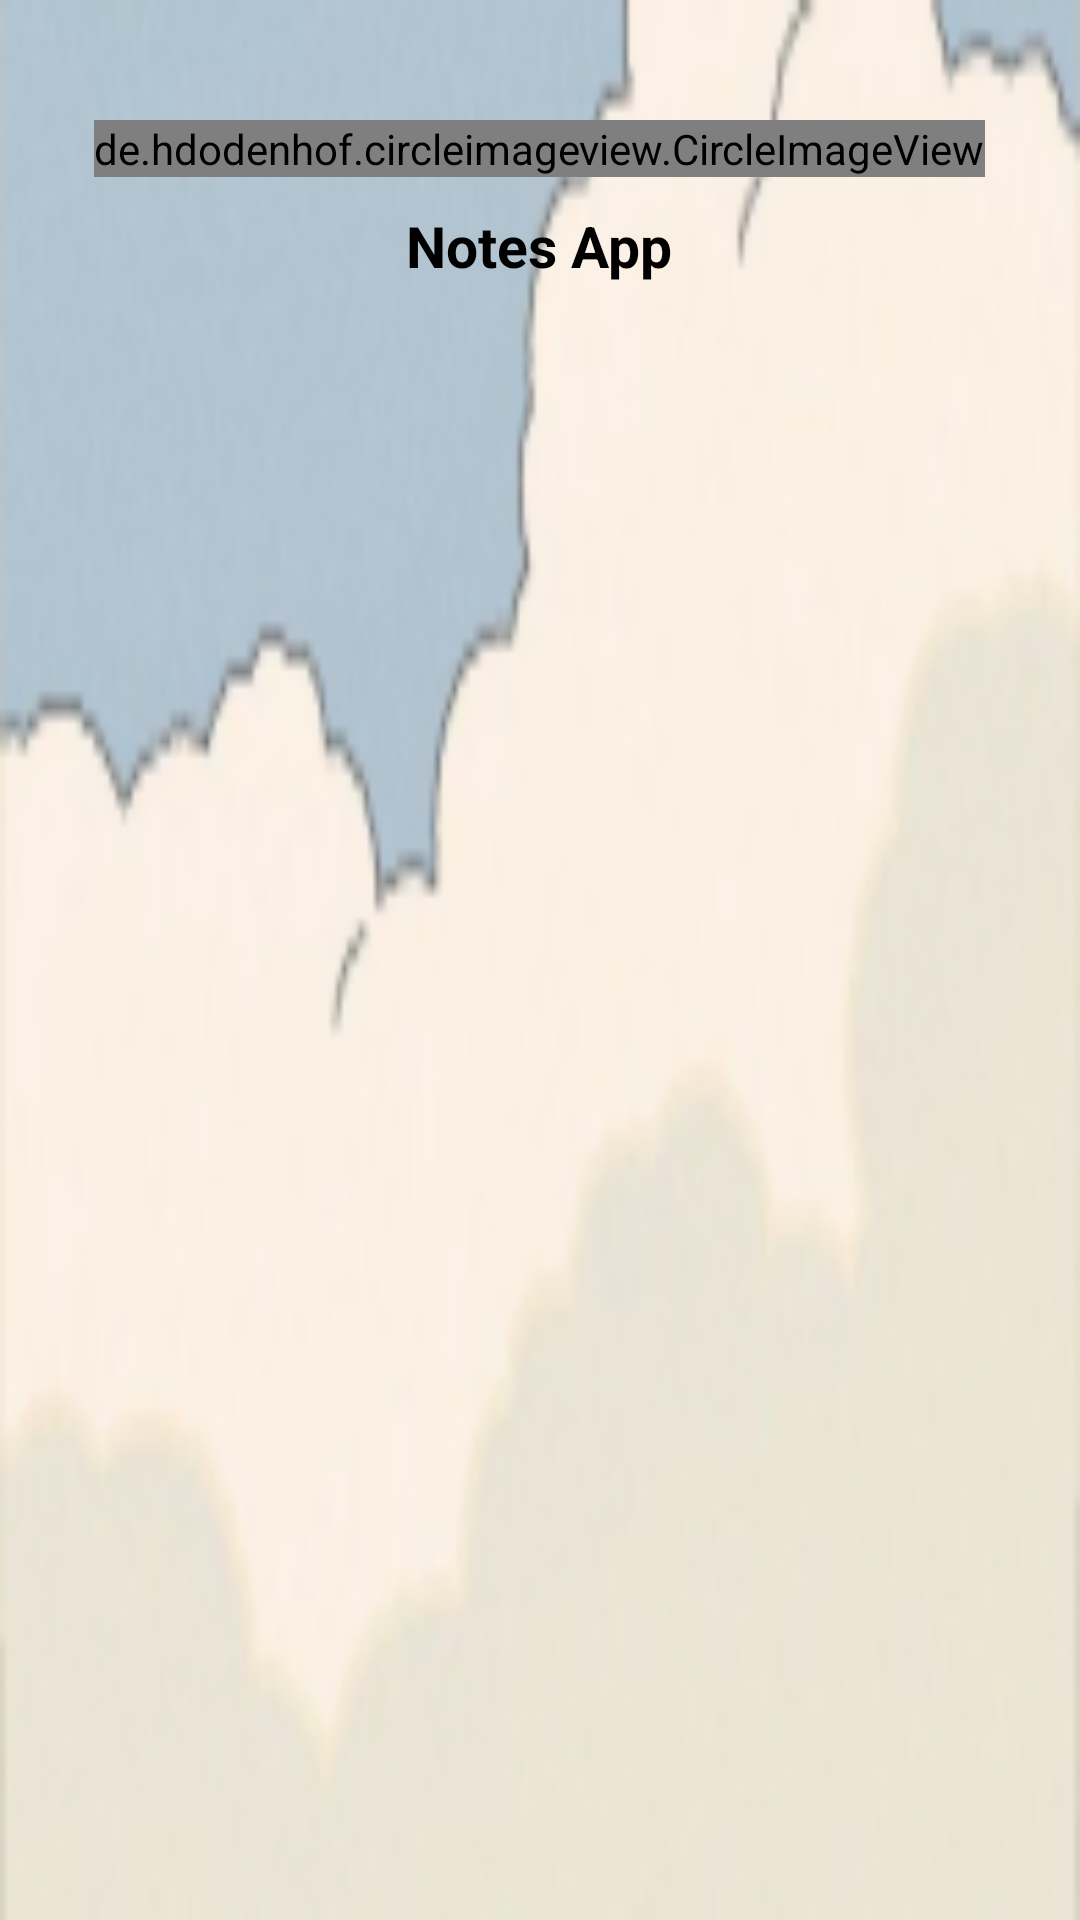

Produce the Android XML layout that renders to this screen, including the resource entries it uses.
<!-- AndroidManifest.xml: application theme Theme.Dairy_App -->
<!-- res/layout/nav_header.xml -->
<?xml version="1.0" encoding="utf-8"?>
<LinearLayout xmlns:android="http://schemas.android.com/apk/res/android"
    xmlns:app="http://schemas.android.com/apk/res-auto"
    xmlns:tools="http://schemas.android.com/tools"
    android:layout_width="match_parent"
    android:layout_height="match_parent"
    android:gravity="bottom"
    android:orientation="vertical">

    <RelativeLayout
        android:layout_width="match_parent"
        android:layout_height="match_parent"
        android:background="@drawable/background_head_nav">

        <de.hdodenhof.circleimageview.CircleImageView
            android:id="@+id/image"
            android:layout_width="wrap_content"
            android:layout_height="wrap_content"
            android:layout_centerHorizontal="true"
            android:layout_marginTop="40dp"
            android:src="@drawable/icon"
            app:civ_border_color="?attr/textColor"
            app:civ_border_width="2dp" />

        <TextView
            android:layout_width="wrap_content"
            android:layout_height="wrap_content"
            android:layout_below="@+id/image"
            android:layout_centerHorizontal="true"
            android:layout_marginTop="10dp"
            android:text="Notes App"
            android:textColor="?attr/textTitle"
            android:textSize="19sp"
            android:textStyle="bold" />
    </RelativeLayout>

</LinearLayout>
<!-- resources referenced by this layout -->
<resources>
  <!-- drawable background_head_nav: png bitmap (drawable-v24, 23347 bytes) -->
  <!-- drawable icon: jpg bitmap (drawable-v24, 3150 bytes) -->
  <style name="Theme.Dairy_App" parent="Theme.MaterialComponents.DayNight.NoActionBar">
          
          <item name="colorPrimary">@color/purple_500</item>
          <item name="colorPrimaryVariant">@color/purple_700</item>
          <item name="colorOnPrimary">@color/white</item>
          
          <item name="colorSecondary">@color/teal_200</item>
          <item name="colorSecondaryVariant">@color/teal_700</item>
          <item name="colorOnSecondary">@color/black</item>
          
          <item name="android:statusBarColor" tools:targetApi="l">?attr/colorPrimaryVariant</item>
  
          
          <item name="backgroundColor">#ffffff</item>
          <item name="textColor">#000000</item>
          <item name="icon_note">#0F0E0C</item>
          <item name="textTitle">#000000</item>
          <item name="colorBorder">#979494</item>
      </style>
  <color name="purple_500">#FF6200EE</color>
  <color name="purple_700">#FF3700B3</color>
  <color name="white">#FFFFFFFF</color>
  <color name="teal_200">#FF03DAC5</color>
  <color name="teal_700">#FF018786</color>
  <color name="black">#FF000000</color>
</resources>
